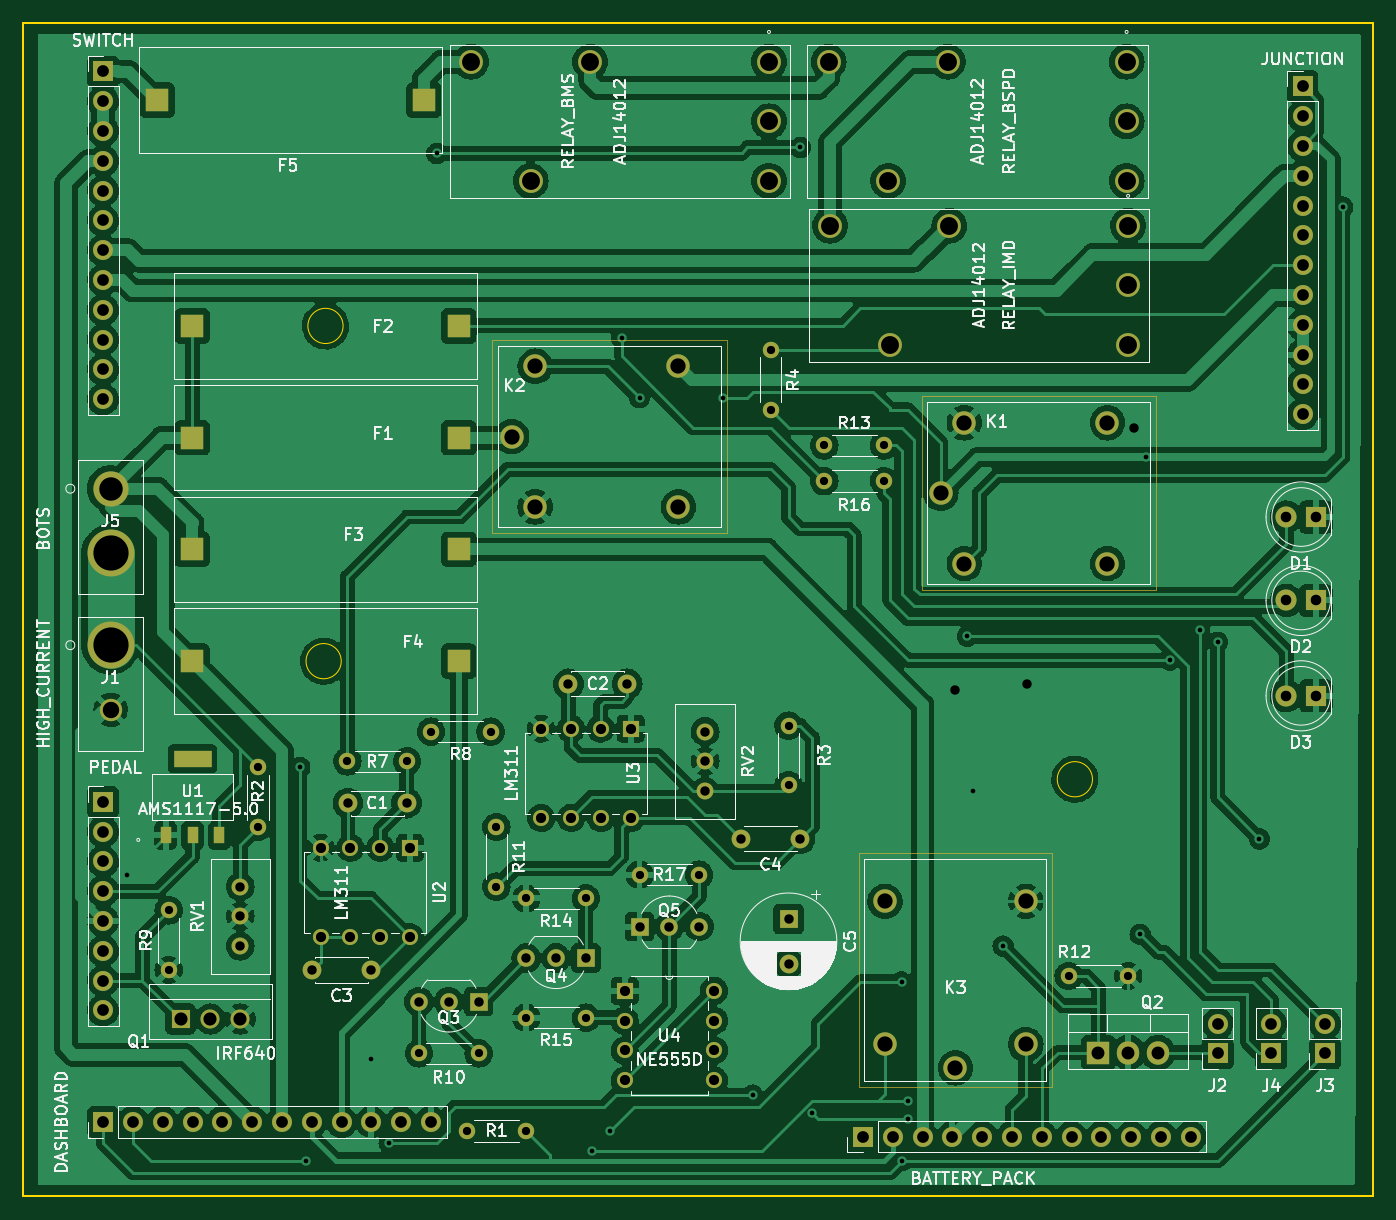
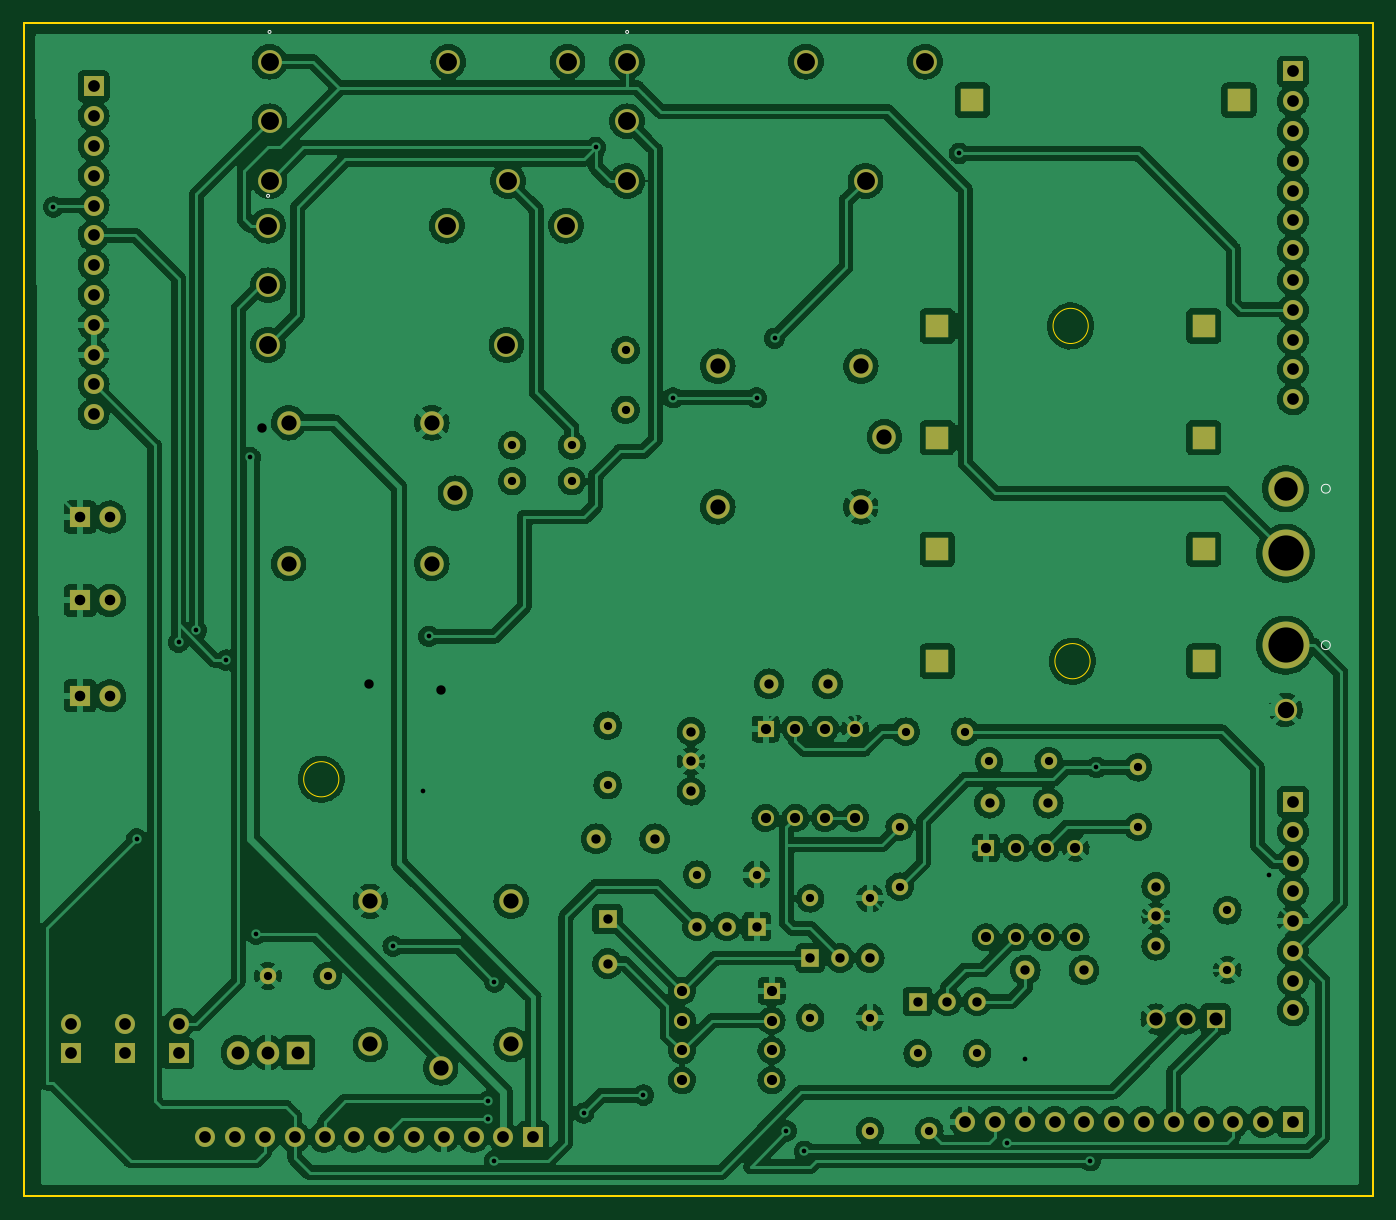
Circuit board: 9 layer files. Board 115.0 x 100.0 mm.
- bottom_copper: LAST SHUTDOWN-B_Cu.gbr (571140 bytes)
- bottom_mask: LAST SHUTDOWN-B_Mask.gbr (7927 bytes)
- bottom_silk: LAST SHUTDOWN-B_Silkscreen.gbr (991 bytes)
- outline: LAST SHUTDOWN-Edge_Cuts.gbr (1026 bytes)
- top_copper: LAST SHUTDOWN-F_Cu.gbr (503157 bytes)
- top_mask: LAST SHUTDOWN-F_Mask.gbr (8825 bytes)
- top_silk: LAST SHUTDOWN-F_Silkscreen.gbr (89278 bytes)
- drill: LAST SHUTDOWN-NPTH.drl (285 bytes)
- drill: LAST SHUTDOWN-PTH.drl (4863 bytes)

=== bottom_copper: LAST SHUTDOWN-B_Cu.gbr (571140 bytes, source omitted) ===
=== bottom_mask: LAST SHUTDOWN-B_Mask.gbr (7927 bytes, source omitted) ===
=== bottom_silk: LAST SHUTDOWN-B_Silkscreen.gbr ===
%TF.GenerationSoftware,KiCad,Pcbnew,(6.0.5)*%
%TF.CreationDate,2022-09-04T18:06:33+09:00*%
%TF.ProjectId,LAST SHUTDOWN,4c415354-2053-4485-9554-444f574e2e6b,rev?*%
%TF.SameCoordinates,Original*%
%TF.FileFunction,Legend,Bot*%
%TF.FilePolarity,Positive*%
%FSLAX46Y46*%
G04 Gerber Fmt 4.6, Leading zero omitted, Abs format (unit mm)*
G04 Created by KiCad (PCBNEW (6.0.5)) date 2022-09-04 18:06:33*
%MOMM*%
%LPD*%
G01*
G04 APERTURE LIST*
%ADD10C,0.120000*%
G04 APERTURE END LIST*
D10*
%TO.C,RELAY_BSPD*%
X148323500Y-68381800D02*
G75*
G03*
X148323500Y-68381800I-127000J0D01*
G01*
%TO.C,RELAY_BMS*%
X117843500Y-68381800D02*
G75*
G03*
X117843500Y-68381800I-127000J0D01*
G01*
%TO.C,J5*%
X58547000Y-107315000D02*
G75*
G03*
X58547000Y-107315000I-381000J0D01*
G01*
%TO.C,RELAY_IMD*%
X148450500Y-82351800D02*
G75*
G03*
X148450500Y-82351800I-127000J0D01*
G01*
%TO.C,J1*%
X58547000Y-120650000D02*
G75*
G03*
X58547000Y-120650000I-381000J0D01*
G01*
%TD*%
M02*

=== outline: LAST SHUTDOWN-Edge_Cuts.gbr ===
%TF.GenerationSoftware,KiCad,Pcbnew,(6.0.5)*%
%TF.CreationDate,2022-09-04T18:06:33+09:00*%
%TF.ProjectId,LAST SHUTDOWN,4c415354-2053-4485-9554-444f574e2e6b,rev?*%
%TF.SameCoordinates,Original*%
%TF.FileFunction,Profile,NP*%
%FSLAX46Y46*%
G04 Gerber Fmt 4.6, Leading zero omitted, Abs format (unit mm)*
G04 Created by KiCad (PCBNEW (6.0.5)) date 2022-09-04 18:06:33*
%MOMM*%
%LPD*%
G01*
G04 APERTURE LIST*
%TA.AperFunction,Profile*%
%ADD10C,0.100000*%
%TD*%
%TA.AperFunction,Profile*%
%ADD11C,0.200000*%
%TD*%
G04 APERTURE END LIST*
D10*
X81415000Y-93440000D02*
G75*
G03*
X81415000Y-93440000I-1500000J0D01*
G01*
D11*
X54164000Y-67640000D02*
X169164000Y-67640000D01*
X169164000Y-67640000D02*
X169164000Y-167640000D01*
X169164000Y-167640000D02*
X54164000Y-167640000D01*
X54164000Y-167640000D02*
X54164000Y-67640000D01*
D10*
X145288000Y-132080000D02*
G75*
G03*
X145288000Y-132080000I-1500000J0D01*
G01*
X81256000Y-122015000D02*
G75*
G03*
X81256000Y-122015000I-1500000J0D01*
G01*
M02*

=== top_copper: LAST SHUTDOWN-F_Cu.gbr (503157 bytes, source omitted) ===
=== top_mask: LAST SHUTDOWN-F_Mask.gbr (8825 bytes, source omitted) ===
=== top_silk: LAST SHUTDOWN-F_Silkscreen.gbr (89278 bytes, source omitted) ===
=== drill: LAST SHUTDOWN-NPTH.drl ===
M48
; DRILL file {KiCad (6.0.5)} date Sun Sep  4 18:07:02 2022
; FORMAT={-:-/ absolute / inch / decimal}
; #@! TF.CreationDate,2022-09-04T18:07:02+09:00
; #@! TF.GenerationSoftware,Kicad,Pcbnew,(6.0.5)
; #@! TF.FileFunction,NonPlated,1,2,NPTH
FMAT,2
INCH
%
G90
G05
T0
M30

=== drill: LAST SHUTDOWN-PTH.drl ===
M48
; DRILL file {KiCad (6.0.5)} date Sun Sep  4 18:07:02 2022
; FORMAT={-:-/ absolute / inch / decimal}
; #@! TF.CreationDate,2022-09-04T18:07:02+09:00
; #@! TF.GenerationSoftware,Kicad,Pcbnew,(6.0.5)
; #@! TF.FileFunction,Plated,1,2,PTH
FMAT,2
INCH
; #@! TA.AperFunction,Plated,PTH,ViaDrill
T1C0.0157
; #@! TA.AperFunction,Plated,PTH,ComponentDrill
T2C0.0276
; #@! TA.AperFunction,Plated,PTH,ViaDrill
T3C0.0315
; #@! TA.AperFunction,Plated,PTH,ComponentDrill
T4C0.0315
; #@! TA.AperFunction,Plated,PTH,ComponentDrill
T5C0.0340
; #@! TA.AperFunction,Plated,PTH,ComponentDrill
T6C0.0354
; #@! TA.AperFunction,Plated,PTH,ComponentDrill
T7C0.0394
; #@! TA.AperFunction,Plated,PTH,ComponentDrill
T8C0.0433
; #@! TA.AperFunction,Plated,PTH,ComponentDrill
T9C0.0440
; #@! TA.AperFunction,Plated,PTH,ComponentDrill
T10C0.0472
; #@! TA.AperFunction,Plated,PTH,ComponentDrill
T11C0.0512
; #@! TA.AperFunction,Plated,PTH,ComponentDrill
T12C0.0550
; #@! TA.AperFunction,Plated,PTH,ComponentDrill
T13C0.0600
; #@! TA.AperFunction,Plated,PTH,ComponentDrill
T14C0.0787
; #@! TA.AperFunction,Plated,PTH,ComponentDrill
T15C0.1181
%
G90
G05
T1
X2.48Y-5.52
X3.06Y-5.16
X3.08Y-6.48
X3.3Y-6.14
X3.36Y-6.42
X3.52Y-3.1
X4.04Y-6.4485
X4.1Y-6.38
X4.14Y-3.72
X4.2Y-3.92
X4.48Y-3.92
X4.58Y-6.26
X4.74Y-3.08
X4.7802Y-6.3202
X5.08Y-5.88
X5.08Y-6.48
X5.1Y-6.28
X5.1Y-6.34
X5.3Y-4.72
X5.32Y-5.24
X5.42Y-5.76
X5.88Y-5.72
X5.9Y-4.12
X5.9798Y-4.8002
X6.08Y-4.7
X6.14Y-4.74
X6.28Y-5.4
X6.56Y-3.28
T2
X2.62Y-5.64
X2.62Y-5.84
X2.92Y-5.16
X2.92Y-5.36
X3.22Y-5.14
X3.42Y-5.14
X3.46Y-6.12
X3.5Y-5.04
X3.62Y-6.38
X3.66Y-6.12
X3.7Y-5.04
X3.72Y-5.36
X3.72Y-5.56
X3.82Y-5.6
X3.82Y-6.0
X3.82Y-6.38
X4.02Y-5.6
X4.02Y-6.0
X4.2Y-5.52
X4.4Y-5.52
X4.64Y-3.76
X4.64Y-3.96
X4.7Y-5.02
X4.7Y-5.22
X4.82Y-4.08
X4.82Y-4.2
X5.02Y-4.08
X5.02Y-4.2
X5.64Y-5.86
X5.84Y-5.86
T3
X5.26Y-4.9
X5.5Y-4.88
X5.86Y-4.02
T4
X2.86Y-5.56
X2.86Y-5.66
X2.86Y-5.76
X3.1016Y-5.84
X3.2216Y-5.28
X3.2984Y-5.84
X3.4184Y-5.28
X3.46Y-5.9458
X3.56Y-5.9458
X3.66Y-5.9458
X3.82Y-5.8
X3.92Y-5.8
X3.9616Y-4.88
X4.02Y-5.8
X4.1584Y-4.88
X4.2Y-5.6942
X4.3Y-5.6942
X4.4Y-5.6942
X4.42Y-5.04
X4.42Y-5.14
X4.42Y-5.24
X4.5416Y-5.4
X4.7Y-5.669
X4.7Y-5.8186
X4.7384Y-5.4
T5
X3.13Y-5.43
X3.13Y-5.73
X3.23Y-5.43
X3.23Y-5.73
X3.33Y-5.43
X3.33Y-5.73
X3.43Y-5.43
X3.43Y-5.73
X3.87Y-5.03
X3.87Y-5.33
X3.97Y-5.03
X3.97Y-5.33
X4.07Y-5.03
X4.07Y-5.33
X4.15Y-5.91
X4.15Y-6.01
X4.15Y-6.11
X4.15Y-6.21
X4.17Y-5.03
X4.17Y-5.33
X4.45Y-5.91
X4.45Y-6.01
X4.45Y-6.11
X4.45Y-6.21
T6
X6.3702Y-4.32
X6.3702Y-4.6
X6.3702Y-4.92
X6.4702Y-4.32
X6.4702Y-4.6
X6.4702Y-4.92
T7
X2.4Y-2.8248
X2.4Y-2.9248
X2.4Y-3.0248
X2.4Y-3.1248
X2.4Y-3.2248
X2.4Y-3.3248
X2.4Y-3.4248
X2.4Y-3.5248
X2.4Y-3.6248
X2.4Y-3.7248
X2.4Y-3.8248
X2.4Y-3.9248
X2.4Y-5.2756
X2.4Y-5.3756
X2.4Y-5.4756
X2.4Y-5.5756
X2.4Y-5.6756
X2.4Y-5.7756
X2.4Y-5.8756
X2.4Y-5.9756
X2.4Y-6.35
X2.5Y-6.35
X2.6Y-6.35
X2.7Y-6.35
X2.8Y-6.35
X2.9Y-6.35
X3.0Y-6.35
X3.1Y-6.35
X3.2Y-6.35
X3.3Y-6.35
X3.4Y-6.35
X3.5Y-6.35
X4.9498Y-6.4
X5.0498Y-6.4
X5.1498Y-6.4
X5.2498Y-6.4
X5.3498Y-6.4
X5.4498Y-6.4
X5.5498Y-6.4
X5.6498Y-6.4
X5.7498Y-6.4
X5.8498Y-6.4
X5.9498Y-6.4
X6.0498Y-6.4
X6.14Y-6.02
X6.14Y-6.12
X6.32Y-6.02
X6.32Y-6.12
X6.425Y-2.8748
X6.425Y-2.9748
X6.425Y-3.0748
X6.425Y-3.1748
X6.425Y-3.2748
X6.425Y-3.3748
X6.425Y-3.4748
X6.425Y-3.5748
X6.425Y-3.6748
X6.425Y-3.7748
X6.425Y-3.8748
X6.425Y-3.9748
X6.5Y-6.02
X6.5Y-6.12
T8
X5.74Y-6.1172
X5.84Y-6.1172
X5.94Y-6.1172
T9
X2.66Y-6.0045
X2.76Y-6.0045
X2.86Y-6.0045
T11
X3.7713Y-4.05
X3.85Y-3.8138
X3.85Y-4.2862
X4.3303Y-3.8138
X4.3303Y-4.2862
X5.0238Y-5.6097
X5.0238Y-6.09
X5.2113Y-4.24
X5.26Y-6.1687
X5.29Y-4.0038
X5.29Y-4.4762
X5.4962Y-5.6097
X5.4962Y-6.09
X5.7703Y-4.0038
X5.7703Y-4.4762
T12
X2.425Y-4.967
T13
X3.6345Y-2.7922
X3.8345Y-3.1922
X4.0345Y-2.7922
X4.6345Y-2.7922
X4.6345Y-2.9922
X4.6345Y-3.1922
X4.8345Y-2.7922
X4.8395Y-3.3422
X5.0345Y-3.1922
X5.0395Y-3.7422
X5.2345Y-2.7922
X5.2395Y-3.3422
X5.8345Y-2.7922
X5.8345Y-2.9922
X5.8345Y-3.1922
X5.8395Y-3.3422
X5.8395Y-3.5422
X5.8395Y-3.7422
T14
X2.425Y-4.225
T15
X2.425Y-4.442
X2.425Y-4.75
T10
G00X2.576Y-2.9213
M15
G01X2.5878Y-2.9213
M16
G05
G00X2.7053Y-3.6787
M15
G01X2.6935Y-3.6787
M16
G05
G00X2.7053Y-4.0537
M15
G01X2.6935Y-4.0537
M16
G05
G00X2.7053Y-4.4287
M15
G01X2.6935Y-4.4287
M16
G05
G00X2.7053Y-4.8037
M15
G01X2.6935Y-4.8037
M16
G05
G00X3.4697Y-2.9213
M15
G01X3.4815Y-2.9213
M16
G05
G00X3.599Y-3.6787
M15
G01X3.5872Y-3.6787
M16
G05
G00X3.599Y-4.0537
M15
G01X3.5872Y-4.0537
M16
G05
G00X3.599Y-4.4287
M15
G01X3.5872Y-4.4287
M16
G05
G00X3.599Y-4.8037
M15
G01X3.5872Y-4.8037
M16
G05
T0
M30

